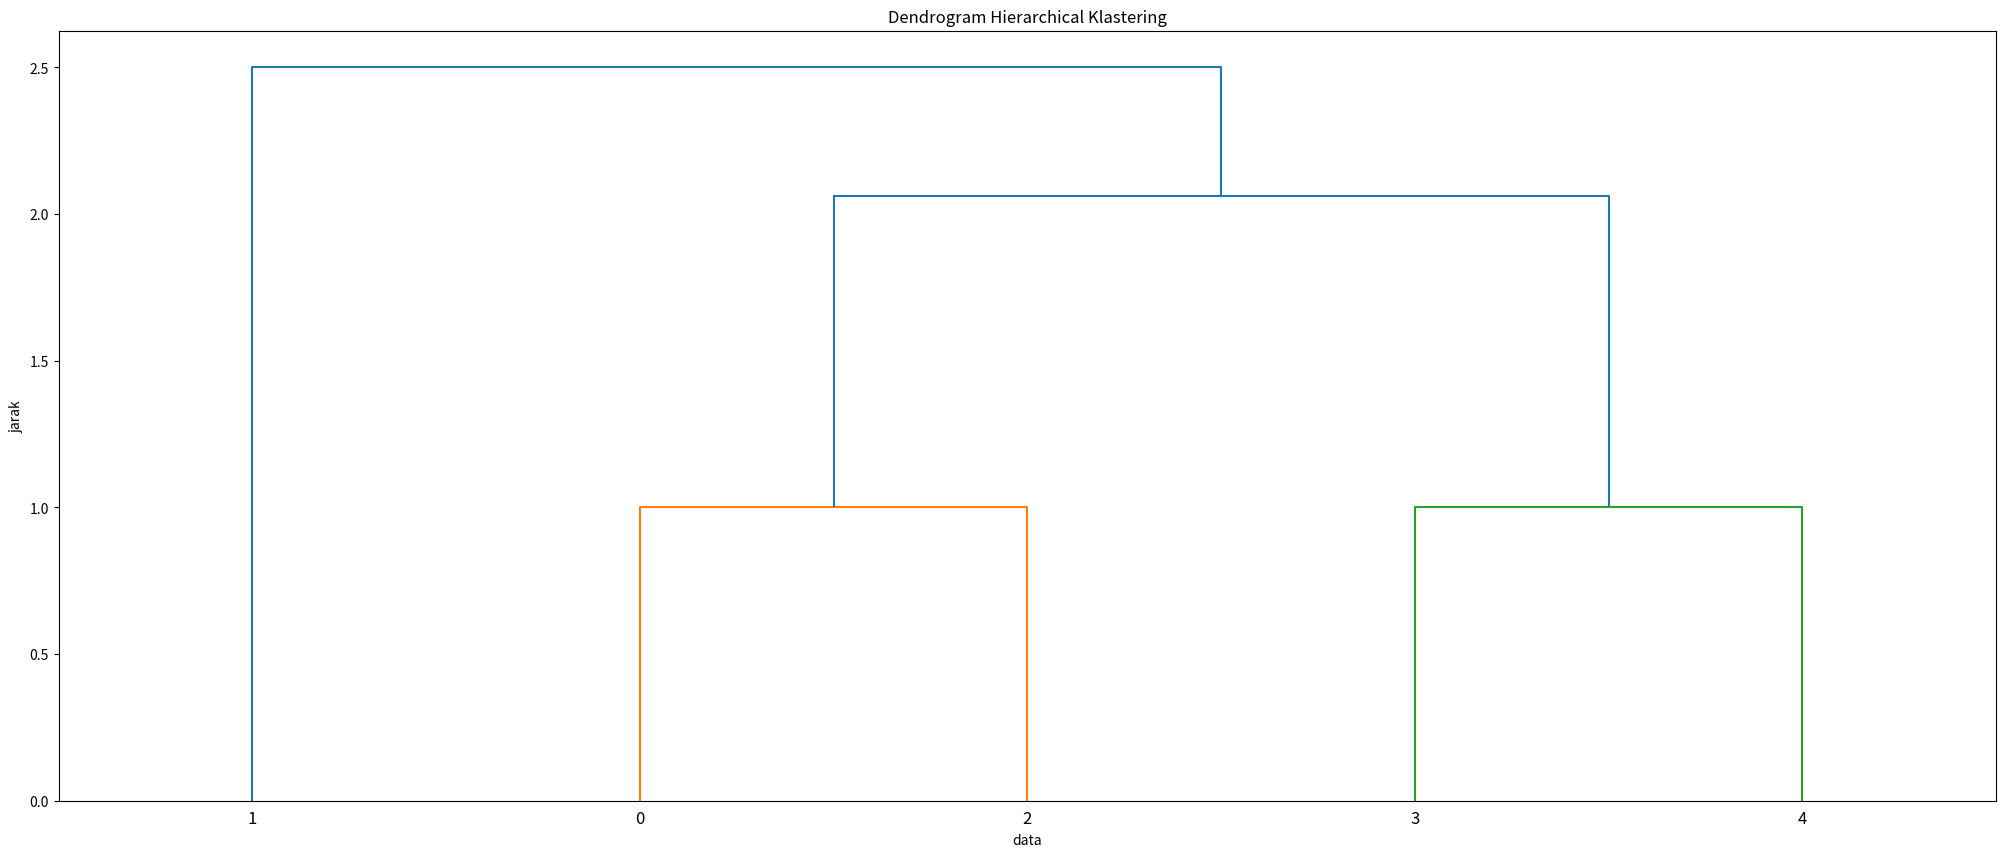

This chart was generated by the following Python code:
# import library
from matplotlib import pyplot as plt
from scipy.cluster.hierarchy import dendrogram, linkage
import numpy as np

#buat array 2D ke dalam variabel x. Data ini yang akan kita klaster.
x = np.array([[1,2],[2.5,4.5],[2,2],[4,1.5],[4,2.5]])

#lakukan hierachical klastering
Z = linkage(x)

#plot dendogram
plt.figure(figsize=(25, 10))
plt.title('Dendrogram Hierarchical Klastering')
plt.xlabel('data')
plt.ylabel('jarak')
dendrogram(Z)
plt.show()